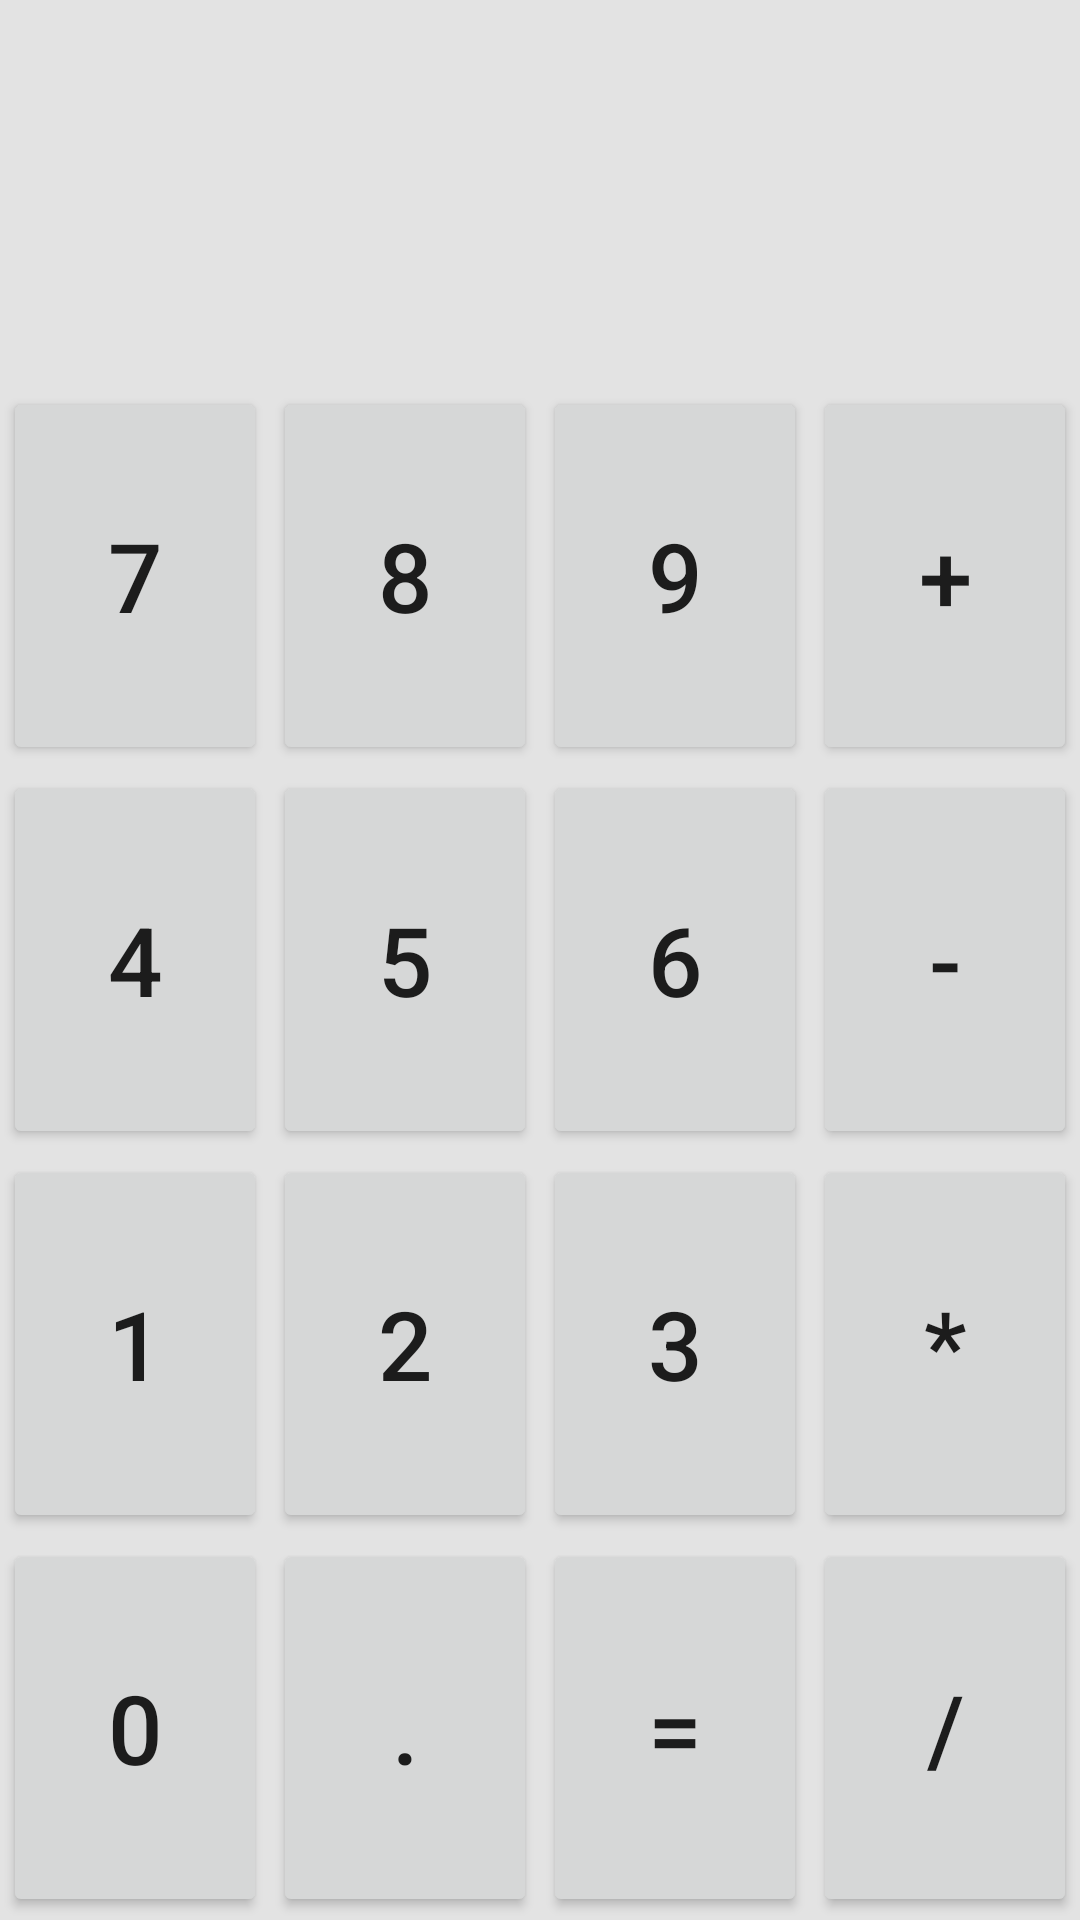

Here is an Android app screen rendered from its layout file. Give the layout XML and the strings, colors and styles it references.
<!-- AndroidManifest.xml: application theme Theme.BasicsAppC37 -->
<!-- res/layout/activity_calculator.xml -->
<?xml version="1.0" encoding="utf-8"?>
<androidx.constraintlayout.widget.ConstraintLayout xmlns:android="http://schemas.android.com/apk/res/android"
    xmlns:app="http://schemas.android.com/apk/res-auto"
    xmlns:tools="http://schemas.android.com/tools"
    android:layout_width="match_parent"
    android:layout_height="match_parent"
    android:background="@color/background_color"
    android:orientation="vertical"
    android:weightSum="5"
    tools:context=".CalculatorActivity">

    <TextView
        android:id="@+id/title_text_view"
        android:layout_width="match_parent"
        android:layout_height="wrap_content"
        android:gravity="center_vertical"
        android:textColor="@color/black"
        android:textSize="38sp"
        app:layout_constraintHeight_percent="0.2"
        app:layout_constraintStart_toStartOf="parent"
        app:layout_constraintTop_toTopOf="parent" />

    <TextView
        android:id="@+id/result_text_view"
        android:layout_width="match_parent"
        android:layout_height="0dp"
        android:layout_weight="1"
        android:gravity="center_vertical"
        android:textColor="@color/black"
        android:textSize="38sp"
        app:layout_constraintHeight_percent="0.2"
        app:layout_constraintStart_toStartOf="parent"
        app:layout_constraintTop_toTopOf="parent" />

    <LinearLayout
        android:id="@+id/first_row"
        android:layout_width="match_parent"
        android:layout_height="0dp"
        android:orientation="horizontal"
        android:weightSum="4"
        app:layout_constraintHeight_percent="0.2"
        app:layout_constraintTop_toBottomOf="@id/result_text_view">

        <Button
            android:id="@+id/button_7"
            android:layout_width="wrap_content"
            android:layout_height="match_parent"
            android:layout_margin="1dp"
            android:layout_weight="1"
            android:onClick="onDigitClick"
            android:padding="8dp"
            android:text="7"
            android:textSize="32sp"

            />

        <Button
            android:id="@+id/button_8"
            android:layout_width="wrap_content"

            android:layout_height="match_parent"
            android:layout_margin="1dp"
            android:layout_weight="1"
            android:onClick="onDigitClick"
            android:padding="8dp"
            android:text="8"
            android:textSize="32sp"

            />

        <Button
            android:id="@+id/button_9"
            android:layout_width="wrap_content"
            android:layout_height="match_parent"
            android:layout_margin="1dp"
            android:layout_weight="1"
            android:onClick="onDigitClick"
            android:padding="8dp"
            android:text="9"
            android:textSize="32sp"

            />

        <Button
            android:id="@+id/operation_plus"
            android:layout_width="wrap_content"
            android:layout_height="match_parent"
            android:layout_margin="1dp"
            android:layout_weight="1"
            android:onClick="onOperatorClick"
            android:padding="8dp"
            android:text="+"
            android:textSize="32sp"

            />

    </LinearLayout>

    <LinearLayout
        android:id="@+id/second_row"
        android:layout_width="match_parent"
        android:layout_height="0dp"
        android:orientation="horizontal"
        android:weightSum="4"
        app:layout_constraintHeight_percent="0.2"
        app:layout_constraintTop_toBottomOf="@id/first_row">

        <Button
            android:id="@+id/button_4"
            android:layout_width="wrap_content"
            android:layout_height="match_parent"
            android:layout_margin="1dp"
            android:layout_weight="1"
            android:onClick="onDigitClick"
            android:padding="8dp"
            android:text="4"
            android:textSize="32sp"

            />

        <Button
            android:id="@+id/button_5"
            android:layout_width="wrap_content"
            android:layout_height="match_parent"
            android:layout_margin="1dp"
            android:layout_weight="1"
            android:onClick="onDigitClick"
            android:padding="8dp"
            android:text="5"
            android:textSize="32sp"

            />

        <Button
            android:id="@+id/button_6"
            android:layout_width="wrap_content"
            android:layout_height="match_parent"
            android:layout_margin="1dp"
            android:layout_weight="1"

            android:onClick="onDigitClick"
            android:padding="8dp"
            android:text="6"
            android:textSize="32sp"

            />

        <Button
            android:id="@+id/operation_minus"
            android:layout_width="wrap_content"
            android:layout_height="match_parent"
            android:layout_margin="1dp"
            android:layout_weight="1"
            android:onClick="onOperatorClick"
            android:padding="8dp"
            android:text="-"
            android:textSize="32sp"

            />

    </LinearLayout>

    <LinearLayout
        android:id="@+id/third_row"
        android:layout_width="match_parent"
        android:layout_height="0dp"
        android:orientation="horizontal"
        android:weightSum="4"
        app:layout_constraintHeight_percent="0.2"
        app:layout_constraintTop_toBottomOf="@id/second_row">

        <Button
            android:id="@+id/button_1"
            android:layout_width="0dp"
            android:layout_height="match_parent"
            android:layout_margin="1dp"
            android:layout_weight="1"
            android:onClick="onDigitClick"
            android:padding="8dp"
            android:text="1"
            android:textSize="32sp"

            />

        <Button
            android:id="@+id/button_2"
            android:layout_width="0dp"
            android:layout_height="match_parent"
            android:layout_margin="1dp"
            android:layout_weight="1"
            android:onClick="onDigitClick"
            android:padding="8dp"
            android:text="2"
            android:textSize="32sp"

            />

        <Button
            android:id="@+id/button_3"
            android:layout_width="0dp"
            android:layout_height="match_parent"
            android:layout_margin="1dp"
            android:layout_weight="1"
            android:onClick="onDigitClick"
            android:padding="8dp"
            android:text="3"
            android:textSize="32sp"

            />

        <Button
            android:id="@+id/operation_mult"
            android:layout_width="0dp"
            android:layout_height="match_parent"
            android:layout_margin="1dp"
            android:layout_weight="1"
            android:onClick="onOperatorClick"
            android:padding="8dp"
            android:text="*"
            android:textSize="32sp"

            />

    </LinearLayout>

    <LinearLayout
        android:id="@+id/fourth_row"
        android:layout_width="match_parent"
        android:layout_height="0dp"
        android:orientation="horizontal"
        android:weightSum="4"
        app:layout_constraintHeight_percent="0.2"
        app:layout_constraintTop_toBottomOf="@id/third_row">

        <Button
            android:id="@+id/button_0"
            android:layout_width="wrap_content"
            android:layout_height="match_parent"
            android:layout_margin="1dp"
            android:layout_weight="1"
            android:onClick="onDigitClick"
            android:padding="8dp"
            android:text="0"
            android:textSize="32sp"

            />

        <Button
            android:id="@+id/button_dot"
            android:layout_width="wrap_content"
            android:layout_height="match_parent"
            android:layout_margin="1dp"

            android:layout_weight="1"
            android:onClick="onDigitClick"
            android:padding="8dp"
            android:text="."
            android:textSize="32sp"

            />

        <Button
            android:id="@+id/button_equal"
            android:layout_width="wrap_content"
            android:layout_height="match_parent"
            android:layout_margin="1dp"
            android:layout_weight="1"
            android:padding="8dp"
            android:text="="
            android:textSize="32sp"

            />

        <Button
            android:id="@+id/operation_div"
            android:layout_width="wrap_content"
            android:layout_height="match_parent"
            android:layout_margin="1dp"
            android:layout_weight="1"
            android:onClick="onOperatorClick"
            android:padding="8dp"
            android:text="/"
            android:textSize="32sp"

            />

    </LinearLayout>

</androidx.constraintlayout.widget.ConstraintLayout>
<!-- resources referenced by this layout -->
<resources>
  <color name="background_color">#e3e3e3</color>
  <color name="black">#FF000000</color>
  <style name="Theme.BasicsAppC37" parent="Theme.MaterialComponents.DayNight.DarkActionBar">
          
          <item name="colorPrimary">@color/purple_500</item>
          <item name="colorPrimaryVariant">@color/purple_700</item>
          <item name="colorOnPrimary">@color/white</item>
          
          <item name="colorSecondary">@color/teal_200</item>
          <item name="colorSecondaryVariant">@color/teal_700</item>
          <item name="colorOnSecondary">@color/black</item>
          
          <item name="android:statusBarColor" tools:targetApi="21">?attr/colorPrimaryVariant</item>
          
      </style>
  <color name="purple_500">#FF6200EE</color>
  <color name="purple_700">#FF3700B3</color>
  <color name="white">#FFFFFFFF</color>
  <color name="teal_200">#FF03DAC5</color>
  <color name="teal_700">#FF018786</color>
</resources>
